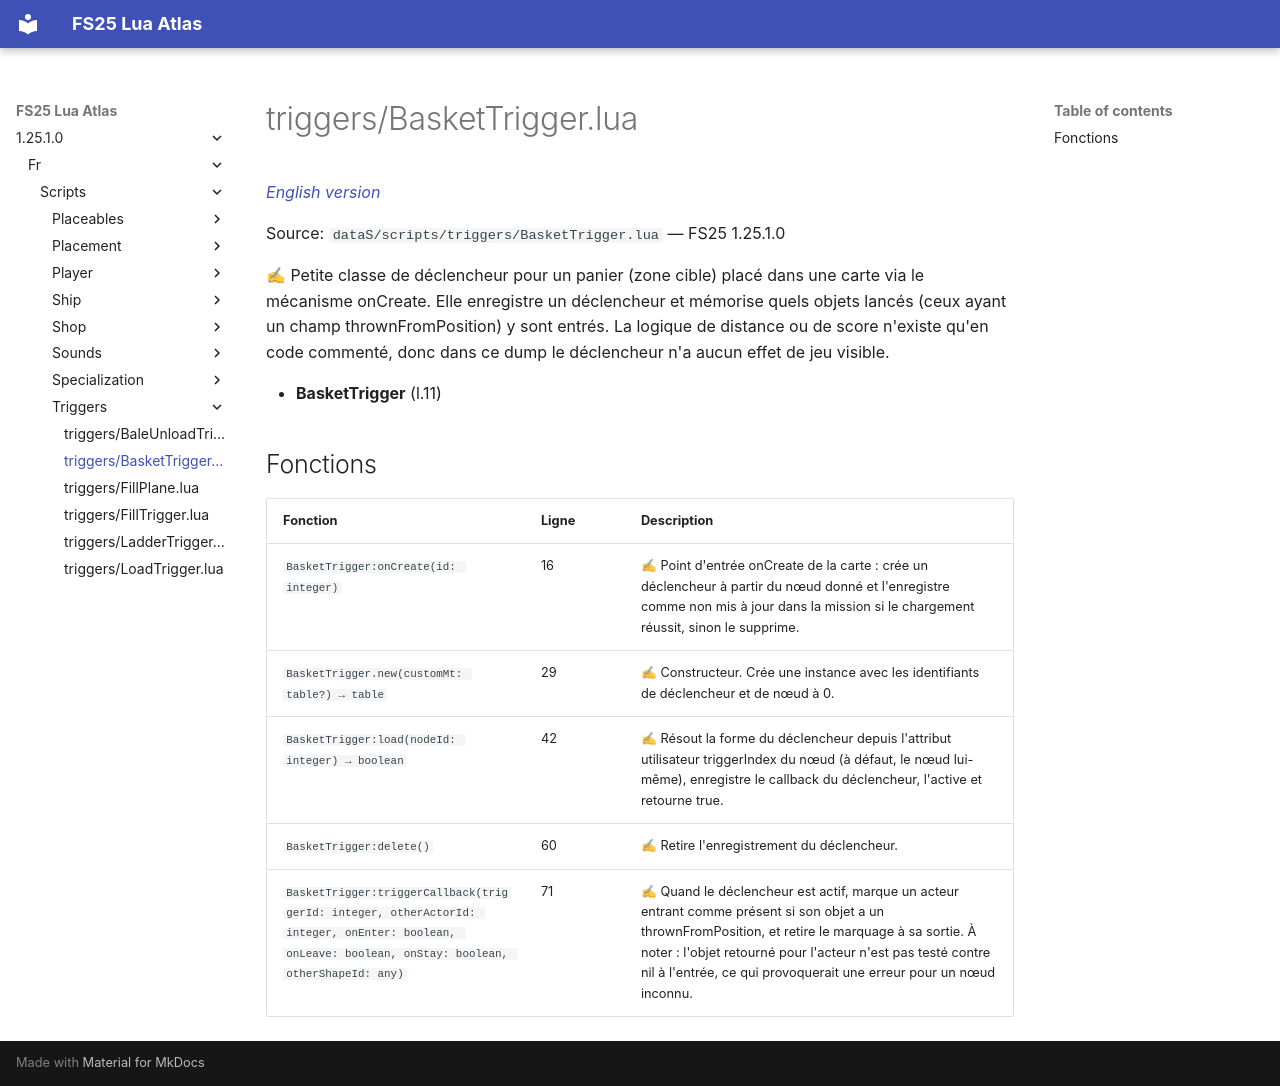

repository: Tim0219800/fs25-lua-atlas · page: 1.25.1.0/fr/scripts/triggers/BasketTrigger.html · generator: mkdocs

# triggers/BasketTrigger.lua

*[English version](../../../scripts/triggers/BasketTrigger.md)*

Source: `dataS/scripts/triggers/BasketTrigger.lua` — FS25 1.25.1.0

✍ Petite classe de déclencheur pour un panier (zone cible) placé dans une carte via le mécanisme onCreate. Elle enregistre un déclencheur et mémorise quels objets lancés (ceux ayant un champ thrownFromPosition) y sont entrés. La logique de distance ou de score n'existe qu'en code commenté, donc dans ce dump le déclencheur n'a aucun effet de jeu visible.

- **BasketTrigger** (l.11)

## Fonctions

| Fonction | Ligne | Description |
|---|---|---|
| `BasketTrigger:onCreate(id: integer)` | 16 | ✍ Point d'entrée onCreate de la carte : crée un déclencheur à partir du nœud donné et l'enregistre comme non mis à jour dans la mission si le chargement réussit, sinon le supprime. |
| `BasketTrigger.new(customMt: table?) → table` | 29 | ✍ Constructeur. Crée une instance avec les identifiants de déclencheur et de nœud à 0. |
| `BasketTrigger:load(nodeId: integer) → boolean` | 42 | ✍ Résout la forme du déclencheur depuis l'attribut utilisateur triggerIndex du nœud (à défaut, le nœud lui-même), enregistre le callback du déclencheur, l'active et retourne true. |
| `BasketTrigger:delete()` | 60 | ✍ Retire l'enregistrement du déclencheur. |
| `BasketTrigger:triggerCallback(triggerId: integer, otherActorId: integer, onEnter: boolean, onLeave: boolean, onStay: boolean, otherShapeId: any)` | 71 | ✍ Quand le déclencheur est actif, marque un acteur entrant comme présent si son objet a un thrownFromPosition, et retire le marquage à sa sortie. À noter : l'objet retourné pour l'acteur n'est pas testé contre nil à l'entrée, ce qui provoquerait une erreur pour un nœud inconnu. |
